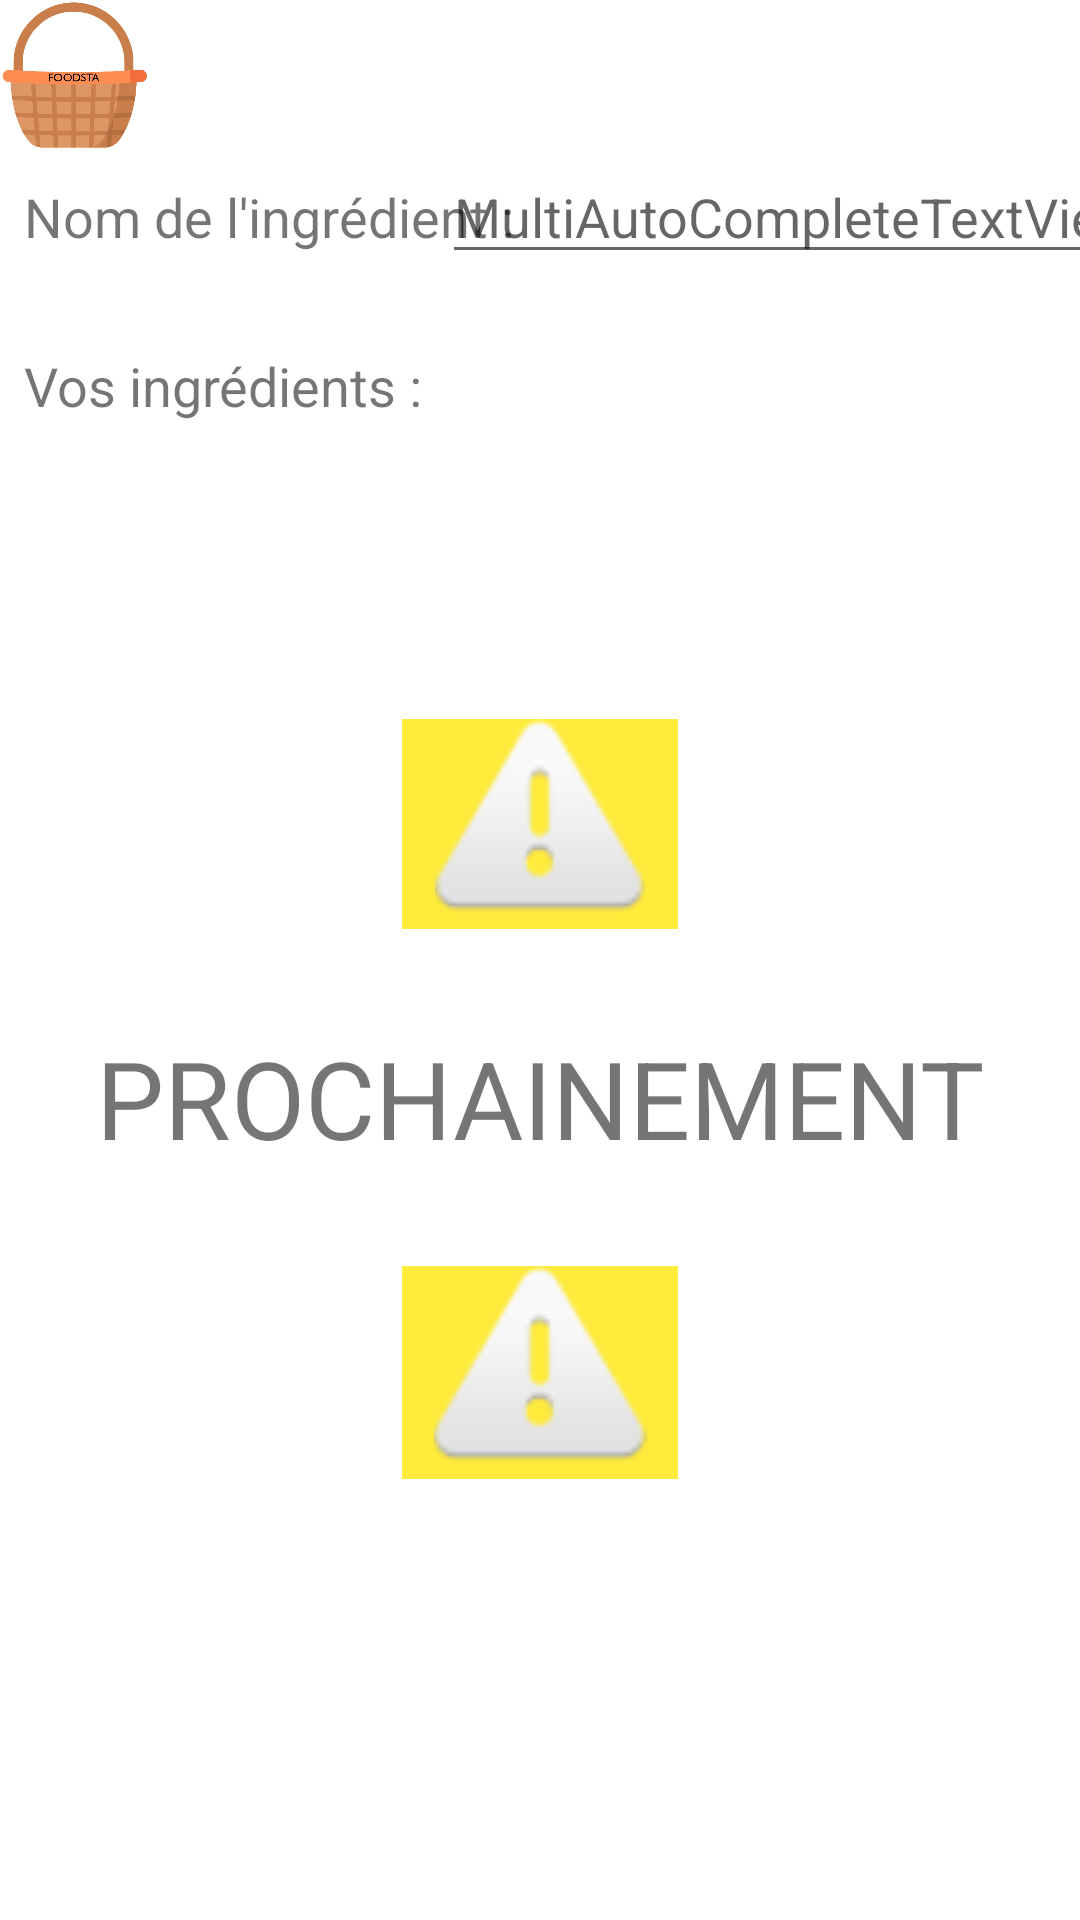

Produce the Android XML layout that renders to this screen, including the resource entries it uses.
<!-- AndroidManifest.xml: application theme Theme.ProjetIno -->
<!-- res/layout/activity_mes_ingredients.xml -->
<?xml version="1.0" encoding="utf-8"?>
<androidx.constraintlayout.widget.ConstraintLayout xmlns:android="http://schemas.android.com/apk/res/android"
    xmlns:app="http://schemas.android.com/apk/res-auto"
    xmlns:tools="http://schemas.android.com/tools"
    android:layout_width="match_parent"
    android:layout_height="match_parent"
    tools:context=".Mes_ingredients">

    <TextView
        android:id="@+id/textView8"
        android:layout_width="wrap_content"
        android:layout_height="wrap_content"
        android:layout_marginStart="8dp"
        android:layout_marginLeft="8dp"
        android:layout_marginTop="60dp"
        android:text="Nom de l'ingrédient :"
        android:textSize="18sp"
        app:layout_constraintStart_toStartOf="parent"
        app:layout_constraintTop_toTopOf="parent" />

    <TextView
        android:id="@+id/textView9"
        android:layout_width="wrap_content"
        android:layout_height="wrap_content"
        android:layout_marginStart="8dp"
        android:layout_marginLeft="8dp"
        android:layout_marginTop="32dp"
        android:text="Vos ingrédients :"
        android:textSize="18sp"
        app:layout_constraintStart_toStartOf="parent"
        app:layout_constraintTop_toBottomOf="@+id/textView8" />

    <TextView
        android:id="@+id/textView16"
        android:layout_width="wrap_content"
        android:layout_height="wrap_content"
        android:text="PROCHAINEMENT"
        android:textSize="36sp"
        app:layout_constraintBottom_toBottomOf="parent"
        app:layout_constraintEnd_toEndOf="parent"
        app:layout_constraintStart_toStartOf="parent"
        app:layout_constraintTop_toBottomOf="@+id/multiAutoCompleteTextView" />

    <ImageView
        android:id="@+id/imageView9"
        android:layout_width="92dp"
        android:layout_height="70dp"
        android:layout_marginBottom="32dp"
        android:background="#FFEB3B"
        app:layout_constraintBottom_toTopOf="@+id/textView16"
        app:layout_constraintEnd_toEndOf="parent"
        app:layout_constraintStart_toStartOf="parent"
        app:srcCompat="@android:drawable/ic_dialog_alert" />

    <MultiAutoCompleteTextView
        android:id="@+id/multiAutoCompleteTextView"
        android:layout_width="wrap_content"
        android:layout_height="wrap_content"
        android:layout_marginTop="50dp"
        android:hint="MultiAutoCompleteTextView"
        app:layout_constraintEnd_toEndOf="parent"
        app:layout_constraintStart_toEndOf="@+id/textView8"
        app:layout_constraintTop_toTopOf="parent" />

    <ImageView
        android:id="@+id/imageView10"
        android:layout_width="92dp"
        android:layout_height="71dp"
        android:layout_marginTop="32dp"
        android:background="#FFEB3B"
        app:layout_constraintEnd_toEndOf="parent"
        app:layout_constraintStart_toStartOf="parent"
        app:layout_constraintTop_toBottomOf="@+id/textView16"
        app:srcCompat="@android:drawable/ic_dialog_alert" />

    <ImageView
        android:id="@+id/imageView11"
        android:layout_width="50dp"
        android:layout_height="50dp"
        android:scaleType="centerCrop"
        app:layout_constraintStart_toStartOf="parent"
        app:layout_constraintTop_toTopOf="parent"
        app:srcCompat="@drawable/logo" />

</androidx.constraintlayout.widget.ConstraintLayout>
<!-- resources referenced by this layout -->
<resources>
  <!-- drawable logo: png bitmap (drawable, 75908 bytes) -->
  <style name="Theme.ProjetIno" parent="Theme.MaterialComponents.Light.NoActionBar">
          
          <item name="colorPrimary">@color/purple_500</item>
          <item name="colorPrimaryVariant">@color/purple_700</item>
          <item name="colorOnPrimary">@color/white</item>
          
          <item name="colorSecondary">@color/teal_200</item>
          <item name="colorSecondaryVariant">@color/teal_700</item>
          <item name="colorOnSecondary">@color/black</item>
          
          <item name="android:statusBarColor" tools:targetApi="l">?attr/colorPrimaryVariant</item>
          
      </style>
  <!-- not gathered from this repository: default colours our renderer supplied (Android Studio template values) -->
  <color name="purple_500">#FF6200EE</color>
  <color name="purple_700">#FF3700B3</color>
  <color name="teal_200">#FF03DAC5</color>
  <color name="teal_700">#FF018786</color>
  <color name="black">#FF000000</color>
  <color name="white">#FFFFFFFF</color>
</resources>
